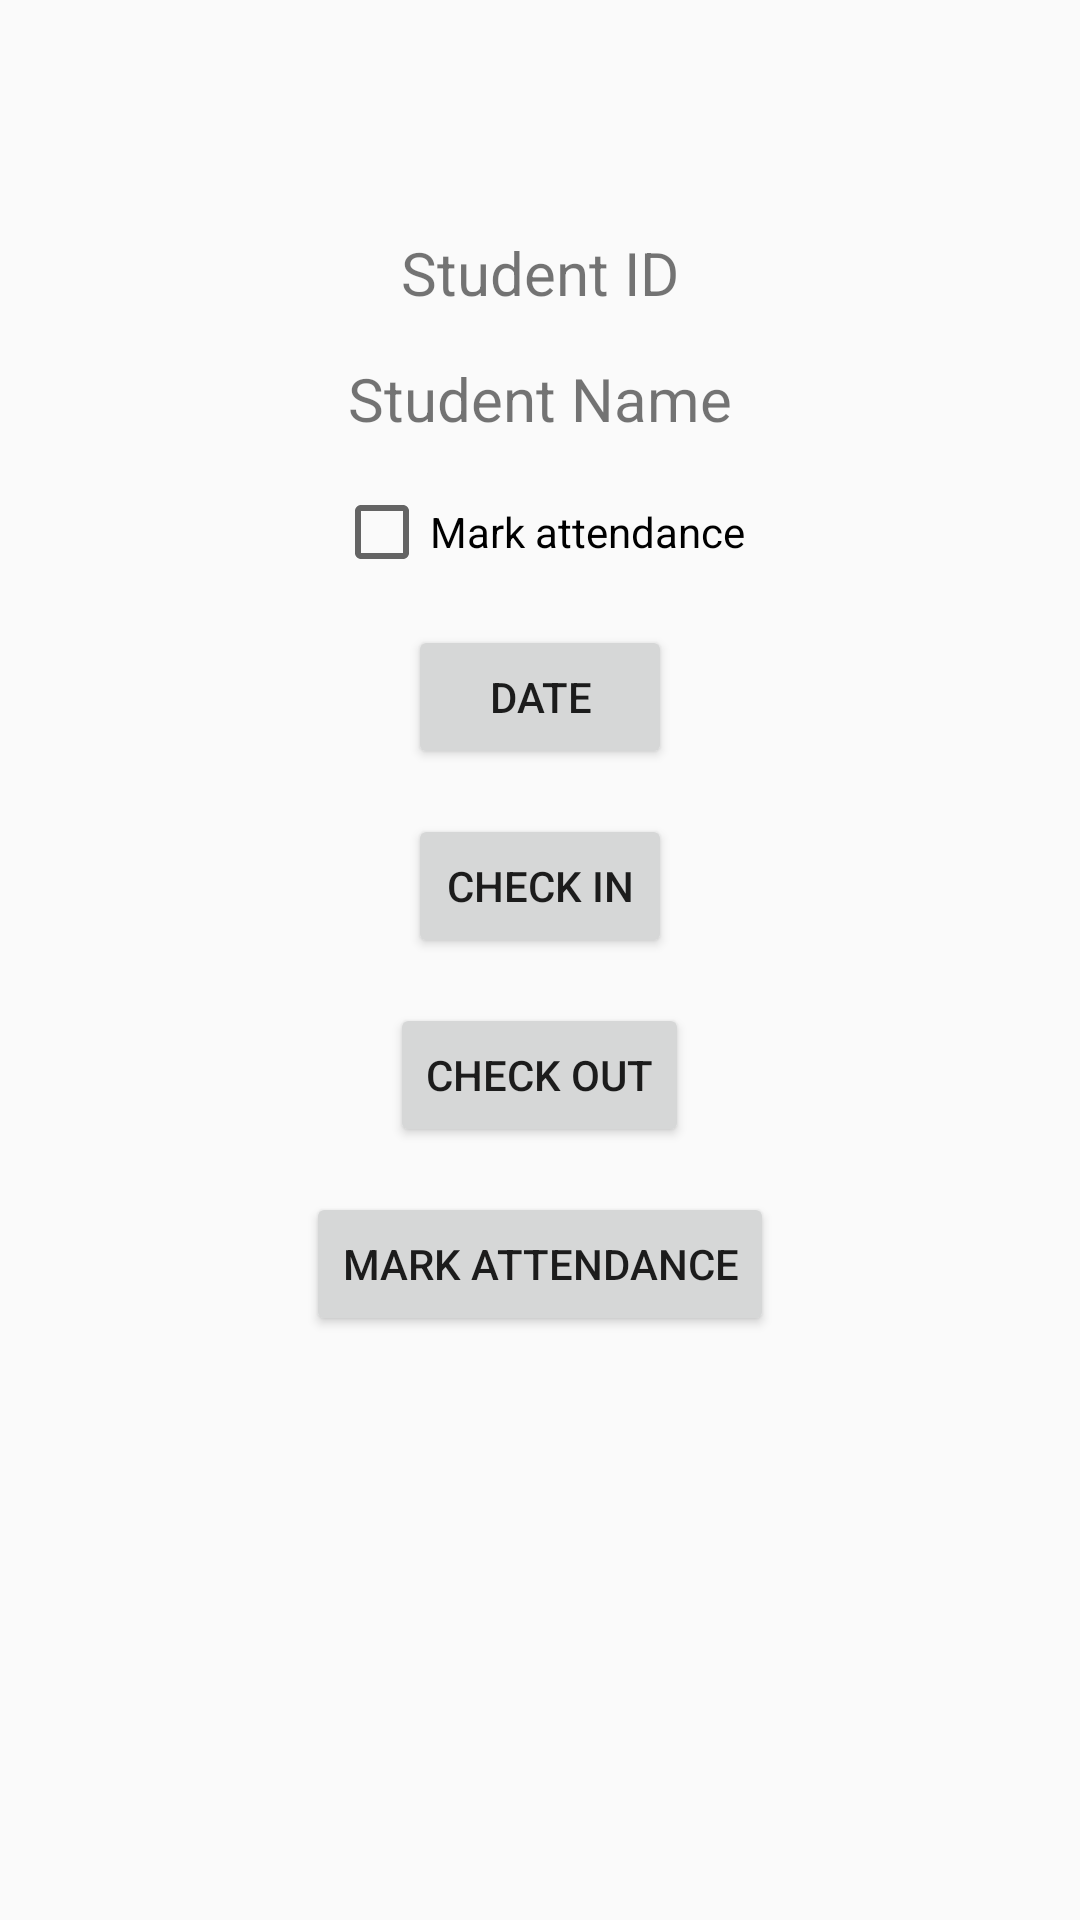

Produce the Android XML layout that renders to this screen, including the resource entries it uses.
<!-- AndroidManifest.xml: application theme AppTheme -->
<!-- res/layout/markattendance.xml -->
<?xml version="1.0" encoding="utf-8"?>
<LinearLayout xmlns:android="http://schemas.android.com/apk/res/android"
    android:orientation="vertical" android:layout_width="match_parent"
    android:gravity="center"
    android:layout_height="match_parent">

    <TextView
        android:text="Student ID"
        android:layout_width="match_parent"
        android:layout_marginBottom="15dp"
        android:gravity="center"
        android:textSize="20dp"
        android:layout_height="wrap_content"
        android:id="@+id/id" />

    <TextView
        android:text="Student Name"
        android:gravity="center"
        android:textSize="20dp"
        android:layout_marginBottom="15dp"
        android:layout_width="match_parent"
        android:layout_height="wrap_content"
        android:id="@+id/name" />
    <CheckBox
        android:id="@+id/chkAndroid"
        android:layout_width="wrap_content"
        android:layout_height="wrap_content"
        android:layout_marginBottom="15dp"
        android:text="Mark attendance"
         />

    <Button
        android:id="@+id/date_button"
        android:layout_width="wrap_content"
        android:layout_marginBottom="15dp"
        android:layout_height="wrap_content"
        android:text="Date"/>

    <Button
        android:id="@+id/time_button"
        android:layout_width="wrap_content"
        android:layout_marginBottom="15dp"
        android:layout_height="wrap_content"
        android:text="Check IN"/>

    <Button
        android:id="@+id/checkoutButton"
        android:layout_width="wrap_content"
        android:layout_marginBottom="15dp"
        android:layout_height="wrap_content"
        android:text="Check OUT"/>

    <Button
        android:id="@+id/attendanc"
        android:layout_width="wrap_content"
        android:layout_marginBottom="15dp"
        android:layout_height="wrap_content"
        android:text="Mark Attendance"/>

    <TextView
        android:id="@+id/date_textview"
        android:layout_width="wrap_content"
        android:layout_marginBottom="15dp"
        android:layout_height="wrap_content"
        android:text=""/>

    <TextView
        android:id="@+id/checktime_textview"
        android:layout_width="wrap_content"
        android:layout_marginBottom="15dp"
        android:layout_height="wrap_content"
        android:text=""/>

    <TextView
        android:id="@+id/checkouttime_textview"
        android:layout_width="wrap_content"
        android:layout_marginBottom="15dp"
        android:layout_height="wrap_content"
        android:text=""/>



</LinearLayout>
<!-- resources referenced by this layout -->
<resources>
  <style name="AppTheme" parent="Theme.AppCompat.Light.DarkActionBar">
          
          <item name="colorPrimary">@color/colorPrimary</item>
          <item name="colorPrimaryDark">@color/colorPrimaryDark</item>
          <item name="colorAccent">@color/colorAccent</item>
      </style>
  <color name="colorPrimary">#28bab9</color>
  <color name="colorPrimaryDark">#0c7c7c</color>
  <color name="colorAccent">#FF4081</color>
</resources>
